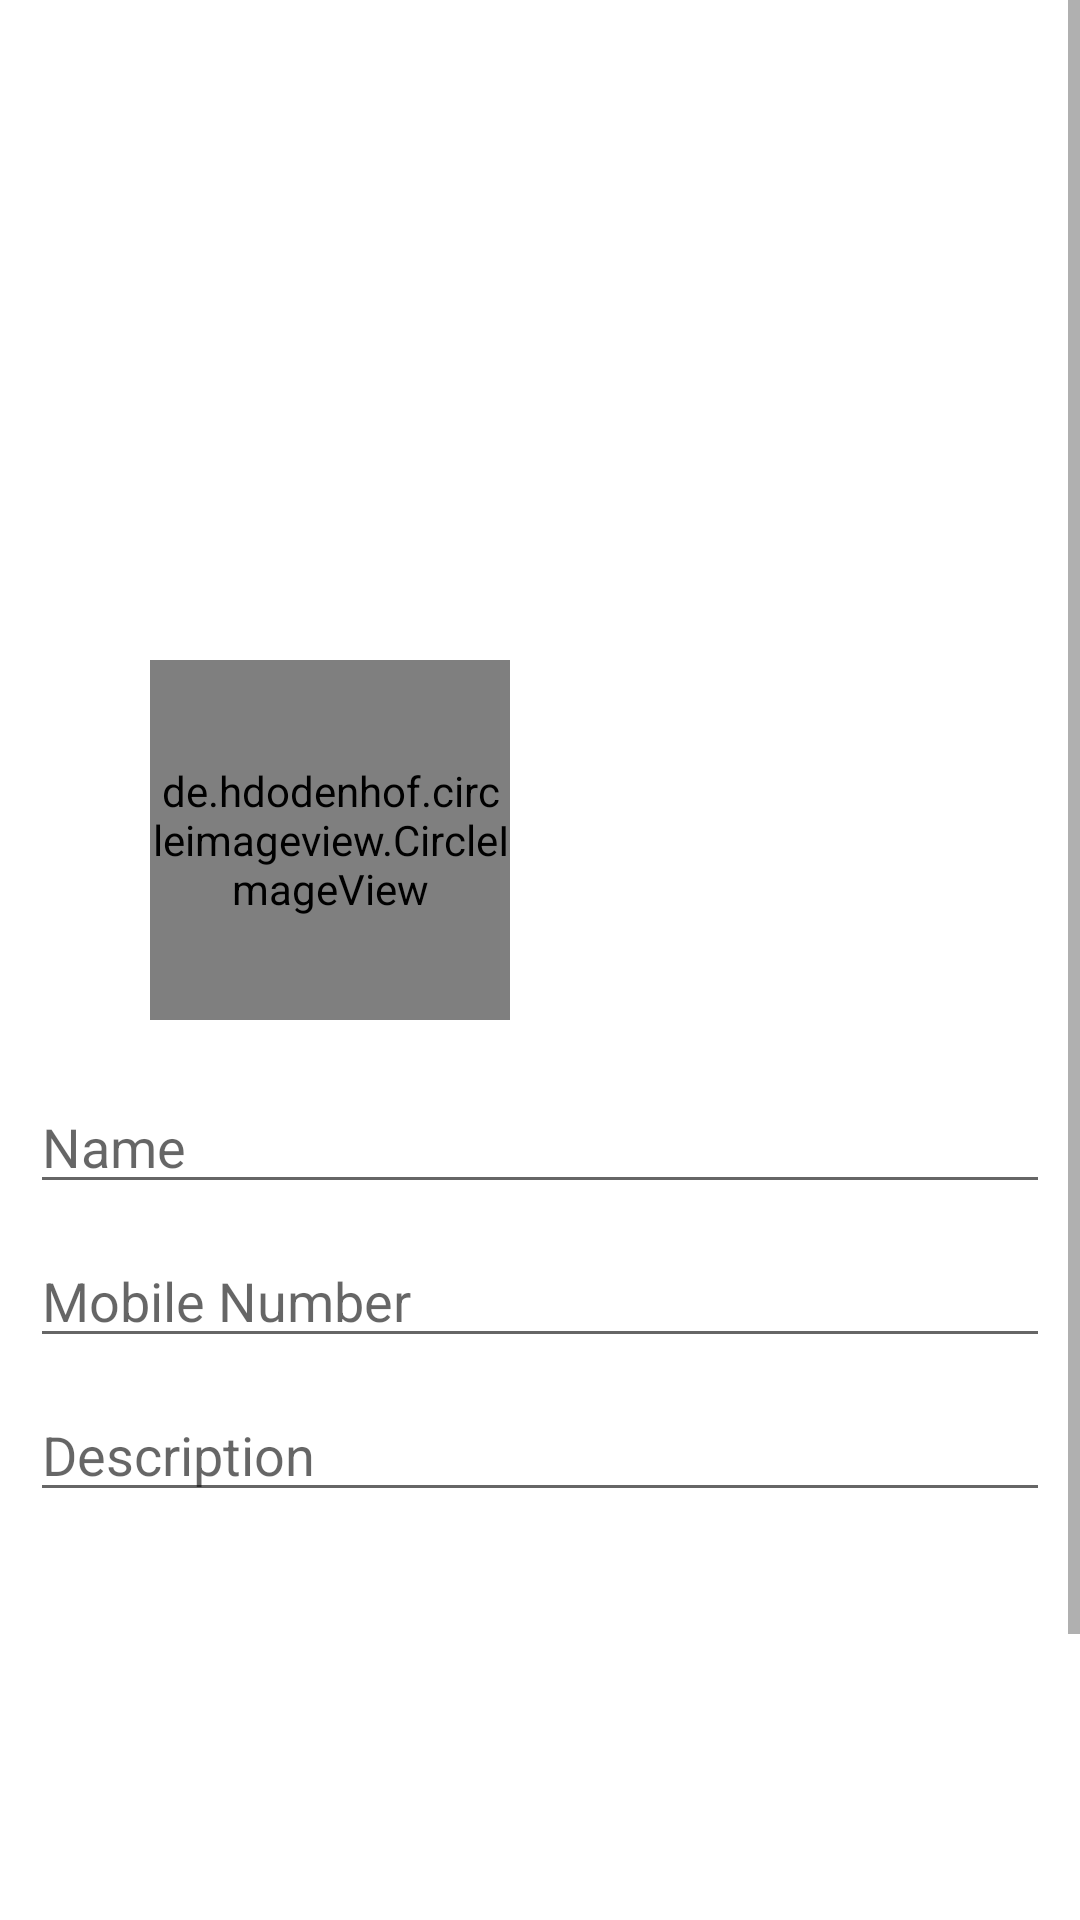

Reconstruct the res/layout file that produces this screen, plus the resources it refers to.
<!-- AndroidManifest.xml: application theme AppTheme -->
<!-- res/layout/activity_edit_profile.xml -->
<?xml version="1.0" encoding="utf-8"?>
<ScrollView xmlns:android="http://schemas.android.com/apk/res/android"
    xmlns:tools="http://schemas.android.com/tools"
    android:layout_width="match_parent"
    android:layout_height="match_parent"
    xmlns:app="http://schemas.android.com/apk/res-auto"
    tools:context=".ui.fragments.ProfileFragment">
    <RelativeLayout
        android:layout_width="match_parent"
        android:layout_height="match_parent">



        <ImageView
            android:id="@+id/imgBurgerProfile"
            android:layout_width="match_parent"
            android:layout_height="190dp"
            android:layout_marginTop="10dp"
            android:src="@drawable/profile_sandwich"/>

        <de.hdodenhof.circleimageview.CircleImageView
            android:id="@+id/imgProfilePic"
            android:layout_width="120dp"
            android:layout_height="120dp"
            android:src="@drawable/ic_profile"
            android:layout_marginTop="20dp"
            app:civ_border_width="2dp"
            android:layout_below="@+id/imgBurgerProfile"
            android:layout_marginLeft="50dp"/>

        <EditText
            android:id="@+id/txtNameProfile"
            android:layout_width="match_parent"
            android:layout_height="wrap_content"
            android:hint="Name"
            android:inputType="textPersonName"
            android:layout_below="@+id/imgProfilePic"
            android:textSize="18sp"
            android:layout_marginTop="20dp"
            android:maxLines="1"
            android:layout_marginLeft="10dp"
            android:layout_marginRight="10dp"
            android:textColor="#000"/>

        <EditText
            android:id="@+id/txtMobileProfile"
            android:layout_width="match_parent"
            android:layout_height="wrap_content"
            android:hint="Mobile Number"
            android:inputType="phone"
            android:layout_below="@+id/txtNameProfile"
            android:textSize="18sp"
            android:maxLength="10"
            android:layout_marginLeft="10dp"
            android:layout_marginRight="10dp"
            android:layout_marginTop="10dp"
            android:textColor="#000"/>
        <EditText
            android:id="@+id/txtDescriptionProfile"
            android:layout_width="match_parent"
            android:layout_height="wrap_content"
            android:hint="Description"
            android:inputType="textMultiLine"
            android:layout_below="@+id/txtMobileProfile"
            android:textSize="18sp"
            android:layout_marginLeft="10dp"
            android:layout_marginRight="10dp"
            android:layout_marginTop="10dp"
            android:textColor="#000"/>
        <Button
            android:id="@+id/btnSaveProfile"
            android:layout_width="match_parent"
            android:layout_height="wrap_content"
            android:textColor="#fff"
            android:background="@color/colorPrimary"
            android:layout_marginLeft="8dp"
            android:layout_marginRight="8dp"
            android:layout_marginTop="200dp"
            android:layout_below="@+id/txtDescriptionProfile"
            android:text="Save Profile"
            android:textSize="18sp"
            />
    </RelativeLayout>

</ScrollView>
<!-- resources referenced by this layout -->
<resources>
  <style name="AppTheme" parent="Theme.MaterialComponents.Light.NoActionBar">
          
  
          <item name="colorPrimary">@color/colorPrimary</item>
          <item name="colorPrimaryDark">@color/colorPrimaryDark</item>
          <item name="colorAccent">@color/colorAccent</item>
      </style>
  <!-- not gathered from this repository: default colours our renderer supplied (Android Studio template values) -->
  <color name="colorPrimary">#FF6200EE</color>
  <color name="colorPrimaryDark">#FF3700B3</color>
  <color name="colorAccent">#FF03DAC5</color>
</resources>
